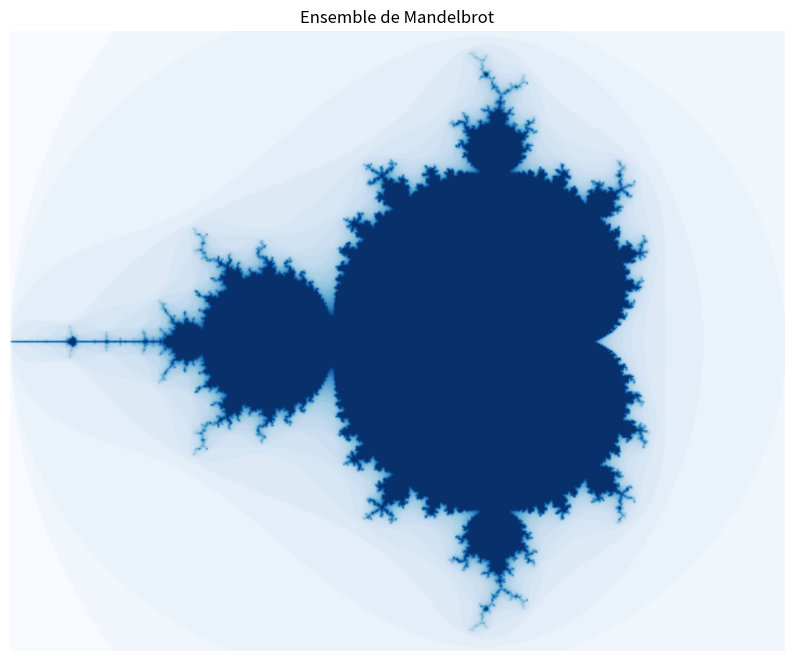
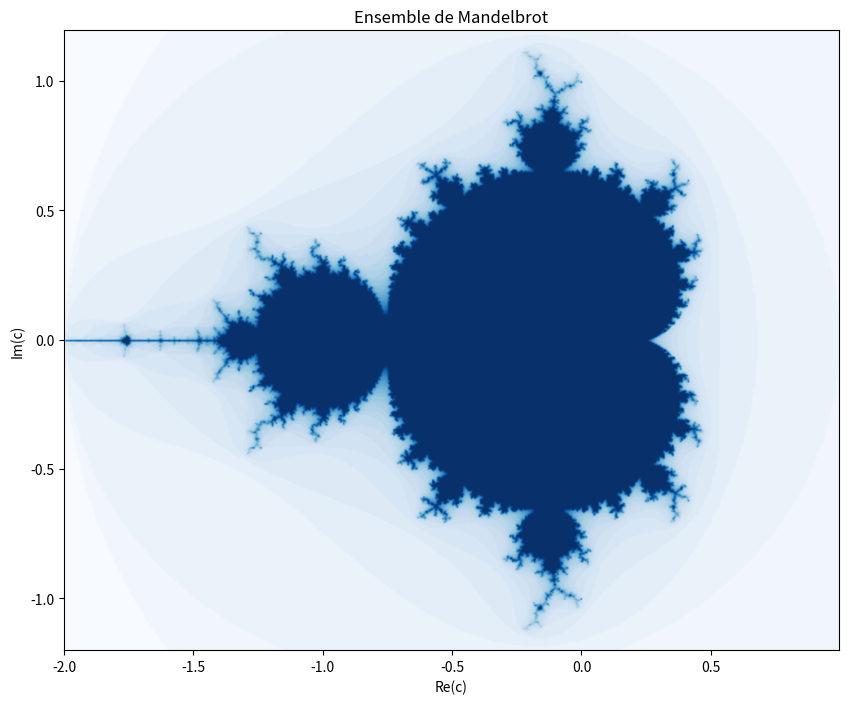

Write the Python code that produced these figures, in order.
%matplotlib inline

import matplotlib
matplotlib.rcParams['figure.figsize'] = (10, 10)

import numpy as np
import matplotlib.pyplot as plt
from mpl_toolkits.mplot3d import axes3d
from matplotlib import cm

EPSILON_MAX = 2.
NUM_IT_MAX = 32
Z_INIT = complex(0, 0)

def mandelbrot(x, y):
    it = 0
    z = Z_INIT
    c = complex(x, y)

    # Remarque: abs(z) = |z| = math.sqrt(pow(z.imag,2) + pow(z.real,2))
    while it < NUM_IT_MAX and abs(z) <= EPSILON_MAX:
        z = z**2 + c
        it += 1

    # Pour afficher tous les niveaux d'itération
    return it

    ## Pour afficher uniquement l'ensemble défini au niveau d'itération N
    #if it < N:
    #    return 1
    #else:
    #    return 0

REAL_RANGE = np.arange(-2.0, 1.0, 0.005).tolist()
IMAG_RANGE = np.arange(-1.2, 1.2, 0.005).tolist()

# Définie un ensemble de points c et vérifie leur appartenance à l'ensemble de Mandelbrot
xgrid, ygrid = np.meshgrid(REAL_RANGE, IMAG_RANGE)
data = np.array([mandelbrot(x, y) for y in IMAG_RANGE for x in REAL_RANGE]).reshape(len(IMAG_RANGE), len(REAL_RANGE))

# Génère l'image
# (cmap alternatifs: summer, magma, gist_gray, gist_yarg, gist_heat, Blues, coolwarm, copper)
fig, ax = plt.subplots()
ax.imshow(data, extent=[xgrid.min(), xgrid.max(), ygrid.min(), ygrid.max()], interpolation="bicubic", cmap=cm.Blues)

ax.set_axis_off()

# Ajoute un titre à l'image et nome les axes
ax.set_title("Ensemble de Mandelbrot")

plt.show()

import numpy as np
import matplotlib.pyplot as plt
from mpl_toolkits.mplot3d import axes3d
from matplotlib import cm

EPSILON_MAX = 2.
NUM_IT_MAX = 32
Z_INIT = complex(0, 0)

def mandelbrot(x, y):
    it = 0
    z = Z_INIT
    c = complex(x, y)

    # Remarque: abs(z) = |z| = math.sqrt(pow(z.imag,2) + pow(z.real,2))
    while it < NUM_IT_MAX and abs(z) <= EPSILON_MAX:
        z = z**2 + c
        it += 1

    return it

REAL_RANGE = np.arange(-2.0, 1.0, 0.005).tolist()
IMAG_RANGE = np.arange(-1.2, 1.2, 0.005).tolist()

# Définie un ensemble de points c et vérifie leur appartenance à l'ensemble de Mandelbrot
xgrid, ygrid = np.meshgrid(REAL_RANGE, IMAG_RANGE)
data = np.array([mandelbrot(x, y) for y in IMAG_RANGE for x in REAL_RANGE]).reshape(len(IMAG_RANGE), len(REAL_RANGE))

# Génère l'image
fig, ax = plt.subplots()
ax.imshow(data, extent=[xgrid.min(), xgrid.max(), ygrid.min(), ygrid.max()], interpolation="bicubic", cmap=cm.Blues)

# Ajoute un titre à l'image et nome les axes
ax.set_title("Ensemble de Mandelbrot")
ax.set_xlabel("Re(c)")
ax.set_ylabel("Im(c)")

plt.show()

REAL_RANGE = np.arange(-2.0, 1.0, 0.05).tolist()
IMAG_RANGE = np.arange(-1.2, 1.2, 0.05).tolist()

# Définie un ensemble de points c et vérifie leur appartenance à l'ensemble de Mandelbrot
xgrid, ygrid = np.meshgrid(REAL_RANGE, IMAG_RANGE)
data = np.array([mandelbrot(x, y) for y in IMAG_RANGE for x in REAL_RANGE]).reshape(len(IMAG_RANGE), len(REAL_RANGE))

# Génère la figure
fig = plt.figure()
ax = axes3d.Axes3D(fig)
ax.plot_surface(xgrid, ygrid, data, cmap=cm.jet, rstride=1, cstride=1, color='b', shade=True)

# Ajoute un titre à l'image et nome les axes
plt.title("Ensemble de Mandelbrot")
ax.set_xlabel("Re(c)")
ax.set_ylabel("Im(c)")
ax.set_zlabel("Itérations")

plt.show()